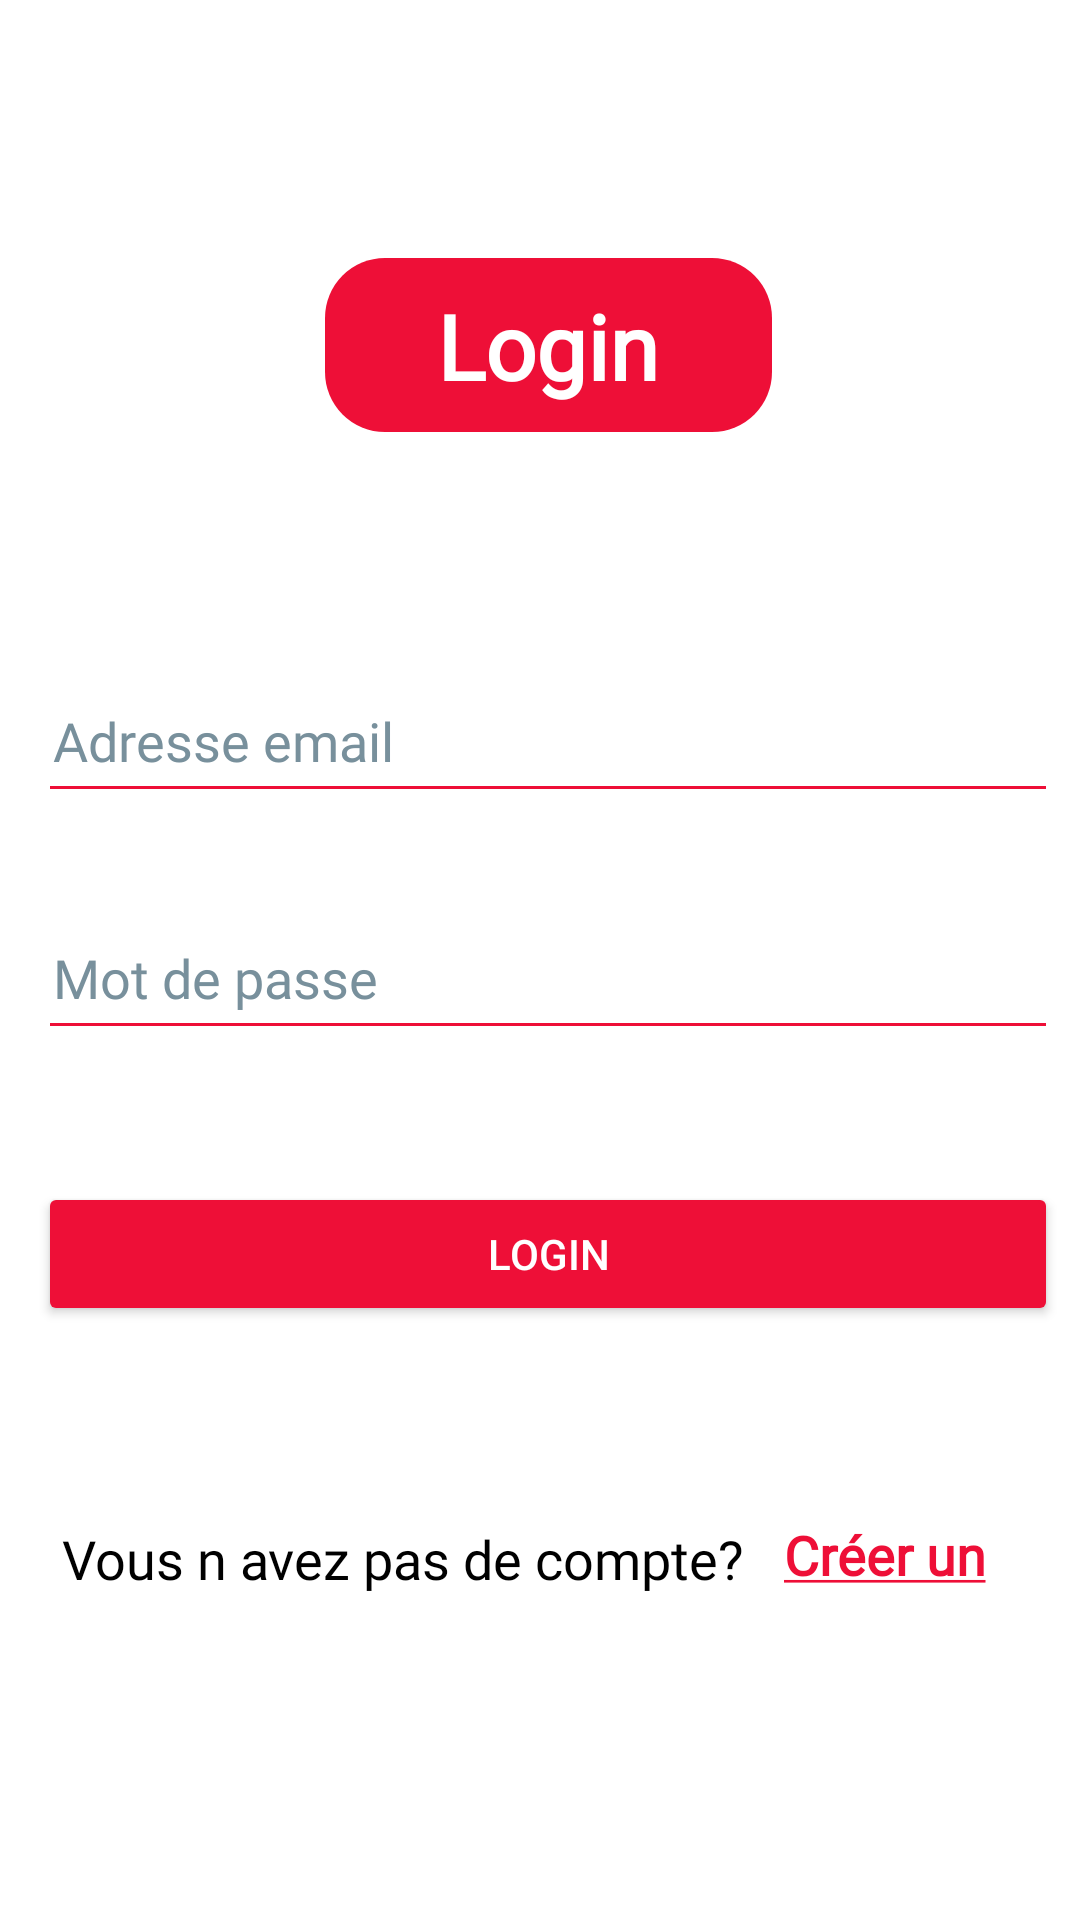

Here is an Android app screen rendered from its layout file. Give the layout XML and the strings, colors and styles it references.
<!-- AndroidManifest.xml: application theme Theme.EnsaMarketPlace -->
<!-- res/layout/activity_login.xml -->
<?xml version="1.0" encoding="utf-8"?>
<androidx.constraintlayout.widget.ConstraintLayout xmlns:android="http://schemas.android.com/apk/res/android"
    xmlns:app="http://schemas.android.com/apk/res-auto"
    xmlns:tools="http://schemas.android.com/tools"
    style="@style/input"
    android:layout_width="match_parent"
    android:layout_height="match_parent"
    android:background="#FFFFFF"
    android:backgroundTint="#FFFFFF"
    android:backgroundTintMode="screen"
    android:foregroundTint="#FFFFFF"
    tools:context=".LoginActivity">

    <androidx.constraintlayout.widget.ConstraintLayout
        android:layout_width="wrap_content"
        android:layout_height="wrap_content"
        app:layout_constraintBottom_toBottomOf="parent"
        app:layout_constraintEnd_toEndOf="parent"
        app:layout_constraintStart_toStartOf="parent"
        app:layout_constraintTop_toTopOf="parent">

        <View
            android:id="@+id/view2"
            style="@style/background_container"
            android:layout_width="149dp"
            android:layout_height="58dp"
            android:background="@drawable/rounded_container"
            app:layout_constraintEnd_toEndOf="parent"
            app:layout_constraintStart_toStartOf="parent"
            app:layout_constraintTop_toTopOf="parent" />

        <TextView
            android:id="@+id/textView3"
            style="@style/authentication_title"
            android:layout_width="wrap_content"
            android:layout_height="wrap_content"
            android:fontFamily="@font/montserrat"
            android:text="@string/login"
            android:textSize="30sp"
            app:layout_constraintBottom_toBottomOf="@+id/view2"
            app:layout_constraintEnd_toEndOf="@+id/view2"
            app:layout_constraintStart_toStartOf="@+id/view2"
            app:layout_constraintTop_toTopOf="@+id/view2" />

        <EditText
            android:id="@+id/emaill"
            style="@style/input"
            android:layout_width="340dp"
            android:layout_height="51dp"
            android:layout_marginTop="76dp"
            android:drawableLeft="@drawable/ic_baseline_email_24"
            android:ems="10"
            android:hint="@string/auth_email_hint"
            android:inputType="textEmailAddress"
            android:textColor="#000000"
            android:textColorHint="#78909C"
            app:layout_constraintStart_toStartOf="parent"
            app:layout_constraintTop_toBottomOf="@+id/view2" />

        <EditText
            android:id="@+id/password"
            style="@style/input"
            android:layout_width="340dp"
            android:layout_height="51dp"
            android:layout_marginTop="28dp"
            android:drawableLeft="@drawable/ic_baseline_lock_24"
            android:ems="10"
            android:hint="@string/auth_password_hint"
            android:inputType="textPassword"
            android:textColor="#000000"
            android:textColorHint="#FF78909C"
            app:layout_constraintEnd_toEndOf="parent"
            app:layout_constraintStart_toStartOf="parent"
            app:layout_constraintTop_toBottomOf="@+id/emaill" />

        <Button
            android:id="@+id/loginButton"
            android:layout_width="0dp"
            android:layout_height="wrap_content"
            android:layout_marginTop="44dp"
            android:backgroundTint="@color/main_color"
            android:onClick="login"
            android:text="@string/login"
            android:textColor="#FFFFFF"
            app:layout_constraintEnd_toEndOf="parent"
            app:layout_constraintStart_toStartOf="parent"
            app:layout_constraintTop_toBottomOf="@+id/password" />

        <TextView
            android:id="@+id/registerButton"
            style="@style/creer_un"
            android:layout_width="wrap_content"
            android:layout_height="wrap_content"
            android:layout_marginStart="1dp"
            android:layout_marginTop="64dp"
            android:layout_marginEnd="12dp"
            android:minHeight="48dp"
            android:onClick="Naviga"
            android:text="@string/register_underline"
            app:layout_constraintEnd_toEndOf="parent"
            app:layout_constraintStart_toEndOf="@+id/textView2"
            app:layout_constraintTop_toBottomOf="@+id/loginButton" />

        <TextView
            android:id="@+id/textView2"
            style="@style/vous_avez_pas_de_compte"
            android:layout_width="wrap_content"
            android:layout_height="wrap_content"
            android:layout_marginStart="8dp"
            android:layout_marginTop="44dp"
            android:text="@string/vous_avez_pas_de_compte"
            app:layout_constraintBottom_toBottomOf="@+id/registerButton"
            app:layout_constraintStart_toStartOf="parent"
            app:layout_constraintTop_toBottomOf="@+id/loginButton"
            app:layout_constraintVertical_bias="0.487" />

        <ProgressBar
            android:id="@+id/loadingIcon"
            style="@style/loadingIcon"
            android:layout_width="102dp"
            android:layout_height="108dp"
            android:indeterminateTint="@color/loading_color"
            android:rotation="6"
            app:layout_constraintBottom_toBottomOf="@+id/textView2"
            app:layout_constraintEnd_toEndOf="parent"
            app:layout_constraintStart_toStartOf="parent"
            app:layout_constraintTop_toTopOf="parent" />

    </androidx.constraintlayout.widget.ConstraintLayout>

</androidx.constraintlayout.widget.ConstraintLayout>
<!-- resources referenced by this layout -->
<resources>
  <color name="loading_color">#2192FF</color>
  <color name="main_color">#ee0f37</color>
  <!-- drawable rounded_container (drawable) -->
  <?xml version="1.0" encoding="utf-8"?>
  <shape xmlns:android="http://schemas.android.com/apk/res/android">
      <solid
          android:color="@color/main_color" />
      <corners android:radius="20dp" />
  </shape>
  <string name="auth_email_hint">Adresse email</string>
  <string name="auth_password_hint">Mot de passe</string>
  <string name="login">Login</string>
  <string name="register_underline"><u>Créer un</u></string>
  <string name="vous_avez_pas_de_compte">Vous n avez pas de compte?</string>
  <style name="authentication_title">
          <item name="android:textColor">@color/white</item>
          <item name="android:textStyle">bold</item>
          <item name="android:textSize">40dp</item>
          <item name="fontFamily">@font/montserrat</item>
      </style>
  <style name="background_container">
          <item name="android:background">@color/main_color</item>
          <item name="fontFamily">@font/montserrat</item>
      </style>
  <style name="creer_un">
          <item name="android:textColor">@color/main_color</item>
          <item name="android:textSize">18dp</item>
          <item name="android:textStyle">bold</item>
          <item name="fontFamily">@font/montserrat</item>
      </style>
  <style name="input">
          <item name="android:textColor">@color/black</item>
          <item name="android:textSize">18dp</item>
          <item name="fontFamily">@font/montserrat</item>
          <item name="backgroundTint">@color/main_color</item>
          <item name="android:textCursorDrawable">@null</item>
          <item name="android:drawablePadding">5dp</item>
          <item name="android:paddingStart">5dp</item>
          <item name="android:textColorHint">@color/gray</item>
      </style>
  <style name="loadingIcon">
          <item name="android:indeterminateTint">@color/loading_color</item>
          <item name="android:rotation">6</item>
          <item name="android:visibility">invisible</item>
      </style>
  <style name="vous_avez_pas_de_compte">
          <item name="android:textColor">@color/black</item>
          <item name="android:textSize">18dp</item>
          <item name="fontFamily">@font/montserrat</item>
      </style>
  <style name="Theme.EnsaMarketPlace" parent="Theme.MaterialComponents.DayNight.DarkActionBar">
          
          <item name="colorPrimary">@color/purple_500</item>
          <item name="colorPrimaryVariant">@color/purple_700</item>
          <item name="colorOnPrimary">@color/white</item>
          
          <item name="colorSecondary">@color/teal_200</item>
          <item name="colorSecondaryVariant">@color/teal_700</item>
          <item name="colorOnSecondary">@color/black</item>
          
          <item name="android:statusBarColor">?attr/colorPrimaryVariant</item>
          
      </style>
  <color name="white">#FFFFFFFF</color>
  <color name="black">#FF000000</color>
  <color name="gray">#78909C</color>
  <color name="purple_500">#FF6200EE</color>
  <color name="purple_700">#FF3700B3</color>
  <color name="teal_200">#FF03DAC5</color>
  <color name="teal_700">#FF018786</color>
</resources>
